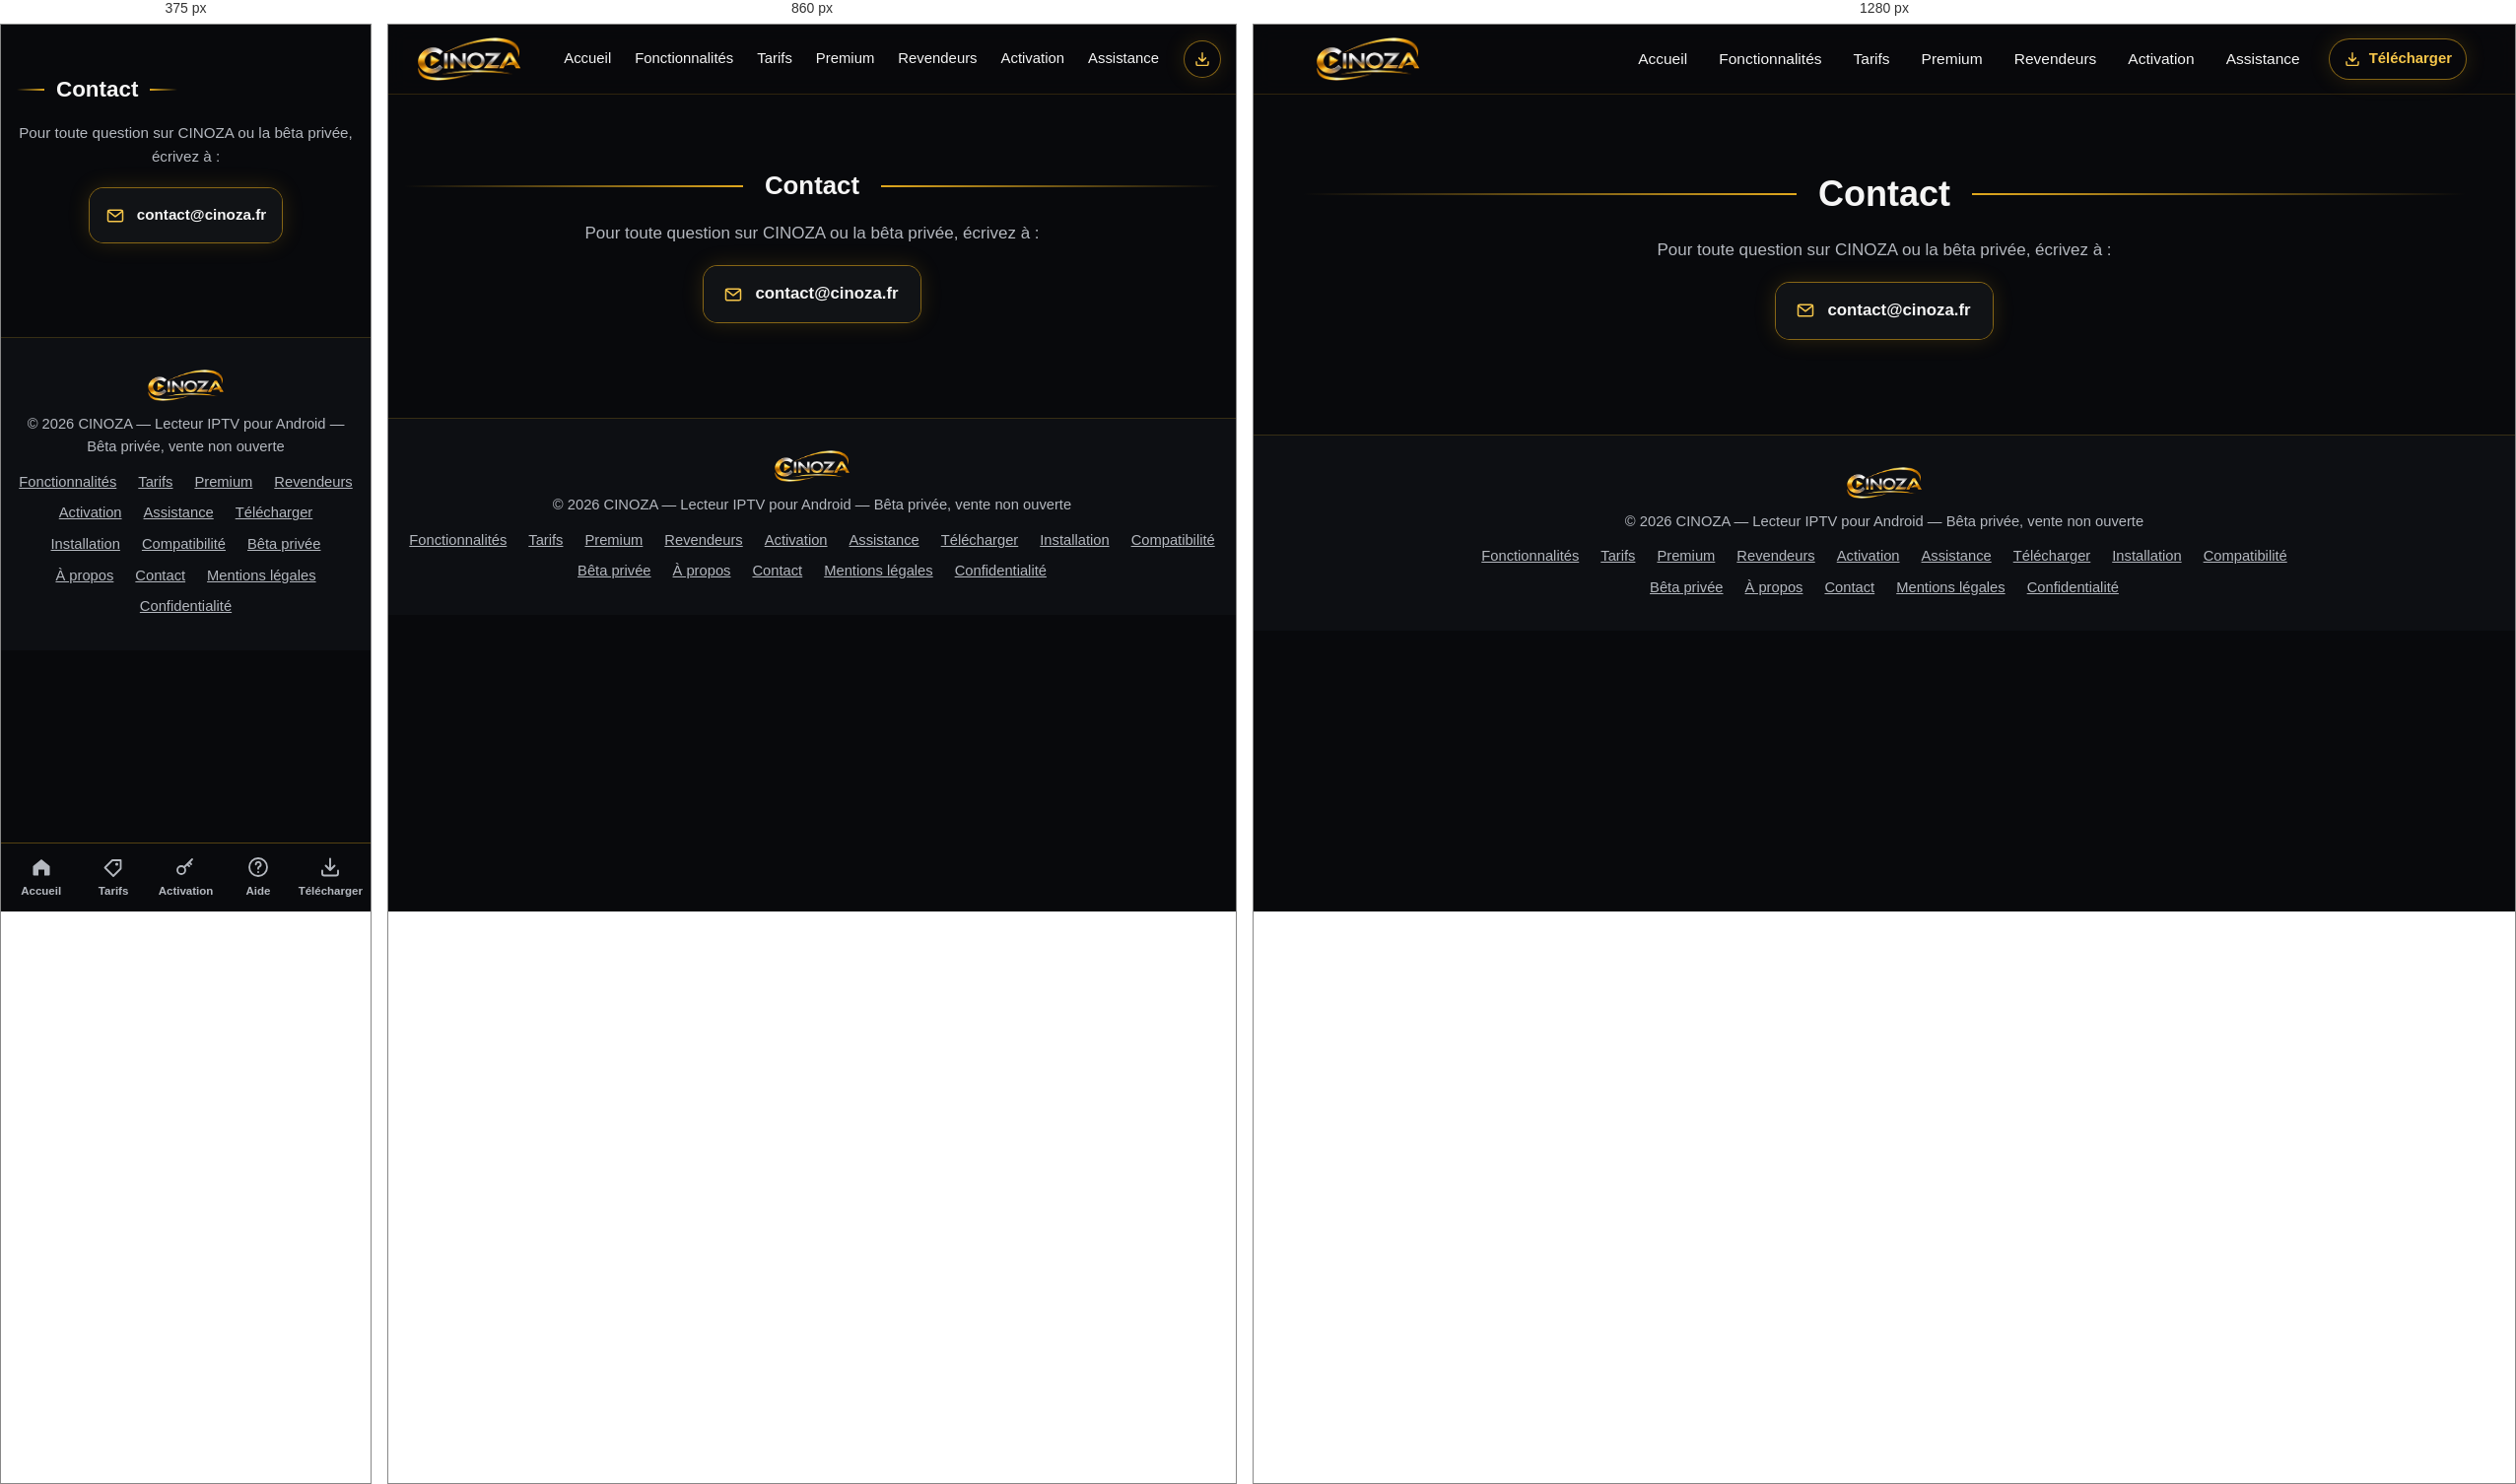
Rendered at 375 px, 860 px and 1280 px, left to right.

<!-- file: contact.html -->
<!doctype html>
<html lang="fr">
<head>
  <meta charset="utf-8">
  <meta name="viewport" content="width=device-width, initial-scale=1, viewport-fit=cover">
  <title>Contact — CINOZA</title>
  <meta name="description" content="Contacter CINOZA pour toute question sur l'application ou la bêta privée.">
  <meta name="theme-color" content="#08090c">
  <link rel="canonical" href="https://cinoza.fr/contact.html">
  <meta property="og:type" content="website">
  <meta property="og:site_name" content="CINOZA">
  <meta property="og:locale" content="fr_FR">
  <meta property="og:title" content="Contact — CINOZA">
  <meta property="og:description" content="Contacter CINOZA pour toute question sur l'application ou la bêta privée.">
  <meta property="og:url" content="https://cinoza.fr/contact.html">
  <meta property="og:image" content="https://cinoza.fr/assets/img/partage.jpg">
  <meta property="og:image:width" content="1200">
  <meta property="og:image:height" content="630">
  <meta name="twitter:card" content="summary_large_image">
  <link rel="icon" href="favicon.ico" sizes="any">
  <link rel="icon" type="image/png" sizes="32x32" href="assets/img/favicon-32.png">
  <link rel="apple-touch-icon" href="assets/img/apple-touch-icon.png">
  <link rel="stylesheet" href="assets/css/style.css">
</head>
<body class="accueil page-contact">
  <a class="lien-evitement" href="#contenu">Aller au contenu</a>

  <header class="entete">
    <div class="conteneur">
      <a class="logo" href="index.html" aria-label="CINOZA — accueil"><img src="assets/img/logo-small.png" alt="CINOZA" width="280" height="93"></a>
      <nav class="navigation" aria-label="Navigation principale">
        <button class="bouton-menu" type="button" aria-expanded="false" aria-controls="menu-principal">Menu</button>
        <ul id="menu-principal"><li><a href="index.html">Accueil</a></li><li><a href="fonctionnalites.html">Fonctionnalités</a></li><li><a href="tarifs.html">Tarifs</a></li><li><a href="premium.html">Premium</a></li><li><a href="revendeurs.html">Revendeurs</a></li><li><a href="activation.html">Activation</a></li><li><a href="assistance.html">Assistance</a></li></ul>
      </nav>
      <a class="lien-telecharger" href="telecharger.html"><svg viewBox="0 0 24 24" fill="none" stroke="currentColor" stroke-width="1.9" stroke-linecap="round" stroke-linejoin="round" aria-hidden="true"><path d="M12 3.5v11M7.5 10.5 12 15l4.5-4.5"/><path d="M4 15.5v3a2 2 0 0 0 2 2h12a2 2 0 0 0 2-2v-3"/></svg><span>Télécharger</span></a>
    </div>
  </header>

  <main id="contenu">
    <section class="contact" id="contact" aria-labelledby="titre-contact">
      <div class="conteneur">
        <h2 class="titre-section" id="titre-contact"><span>Contact</span></h2>
        <p class="chapeau">Pour toute question sur CINOZA ou la bêta privée, écrivez à :</p>
        <p><a class="bouton bouton-contour" href="mailto:contact@cinoza.fr">
          <svg viewBox="0 0 24 24" fill="none" stroke="currentColor" stroke-width="1.8" stroke-linecap="round" stroke-linejoin="round" aria-hidden="true"><rect x="3" y="5" width="18" height="14" rx="2"/><path d="m3.5 6.5 8.5 6.5 8.5-6.5"/></svg>
          <span>contact@cinoza.fr</span>
        </a></p>
      </div>
    </section>
  </main>

  <footer class="pied-page">
    <div class="conteneur">
      <img src="assets/img/logo-small.png" alt="CINOZA" width="280" height="93" loading="lazy">
      <p class="ligne-pied">© <span id="annee">2026</span> CINOZA — Lecteur IPTV pour Android — Bêta privée, vente non ouverte</p>
      <ul class="pied-liens"><li><a href="fonctionnalites.html">Fonctionnalités</a></li><li><a href="tarifs.html">Tarifs</a></li><li><a href="premium.html">Premium</a></li><li><a href="revendeurs.html">Revendeurs</a></li><li><a href="activation.html">Activation</a></li><li><a href="assistance.html">Assistance</a></li><li><a href="telecharger.html">Télécharger</a></li><li><a href="installation.html">Installation</a></li><li><a href="compatibilite.html">Compatibilité</a></li><li><a href="beta.html">Bêta privée</a></li><li><a href="a-propos.html">À propos</a></li><li><a href="contact.html">Contact</a></li><li><a href="mentions-legales.html">Mentions légales</a></li><li><a href="confidentialite.html">Confidentialité</a></li></ul>
    </div>
  </footer>

  <nav class="onglets" aria-label="Navigation mobile"><a href="index.html"><svg viewBox="0 0 24 24" aria-hidden="true"><path d="M3.5 11 12 4l8.5 7v8.5a1 1 0 0 1-1 1H15v-6H9v6H4.5a1 1 0 0 1-1-1z" fill="currentColor"/></svg>Accueil</a><a href="tarifs.html"><svg viewBox="0 0 24 24" aria-hidden="true"><path d="M3.5 12.5 11 5h8.5v8.5L12 21z" fill="none" stroke="currentColor" stroke-width="1.8" stroke-linejoin="round"/><circle cx="15.5" cy="9" r="1.6" fill="currentColor"/></svg>Tarifs</a><a href="activation.html"><svg viewBox="0 0 24 24" aria-hidden="true"><circle cx="8" cy="15" r="4" fill="none" stroke="currentColor" stroke-width="1.8"/><path d="m11 12 8-8M16 7l2 2M14 9l2 2" fill="none" stroke="currentColor" stroke-width="1.8" stroke-linecap="round"/></svg>Activation</a><a href="assistance.html"><svg viewBox="0 0 24 24" aria-hidden="true"><circle cx="12" cy="12" r="9" fill="none" stroke="currentColor" stroke-width="1.8"/><path d="M9.6 9.3a2.5 2.5 0 1 1 3.4 2.3c-.7.3-1 .8-1 1.5v.6" fill="none" stroke="currentColor" stroke-width="1.8" stroke-linecap="round"/><circle cx="12" cy="17" r="1" fill="currentColor"/></svg>Aide</a><a href="telecharger.html"><svg viewBox="0 0 24 24" aria-hidden="true"><path d="M12 3.5v11M7.5 10.5 12 15l4.5-4.5M4 15.5v3a2 2 0 0 0 2 2h12a2 2 0 0 0 2-2v-3" fill="none" stroke="currentColor" stroke-width="1.9" stroke-linecap="round" stroke-linejoin="round"/></svg>Télécharger</a></nav>

  <script>
    // Année courante dans le pied de page.
    document.getElementById("annee").textContent = new Date().getFullYear();
  </script>
</body>
</html>


/* @media block from style.css */
@media (max-width: 1000px) {
  .config, .config-bas { grid-template-columns: 1fr; }
}

/* @media block from style.css */
@media (max-width: 720px) {
  .config-carte { padding: 20px 18px; }
  .config-liste div { grid-template-columns: 1fr; gap: 2px; }
}

/* @media block from style.css */
@media (max-width: 720px) {
  .etapes > li { padding: 18px 16px 16px 62px; }
  .etapes > li::before { left: 14px; top: 16px; width: 34px; height: 34px; }
}

/* @media block from style.css */
@media (max-width: 1000px) {
  .navigation a { padding-inline: 10px; font-size: 0.93rem; }
  .navigation a[aria-current="page"]::after { left: 10px; right: 10px; }
  .principale .conteneur { grid-template-columns: 1fr; gap: 28px; padding-block: 44px 24px; text-align: center; }
  .principale-logo { margin: 0; }
  .principale-logo img, .description { margin-inline: auto; }
  .sous-titre::after { margin-inline: auto; background: linear-gradient(90deg, transparent, var(--or-clair), transparent); }
  .actions, .plateformes { justify-content: center; }
  .televiseur { max-width: 760px; margin-inline: auto; width: 100%; }
  .cartes { grid-template-columns: repeat(2, 1fr); }
  .beta-carte { grid-template-columns: 240px 1fr; padding-right: 28px; }
  .beta-visuel { width: 240px; }
  .points { grid-template-columns: 1fr; }
  .apropos-bloc { grid-template-columns: 1fr; }
  .apropos-bloc > div + div { border-left: none; border-top: 1px solid var(--contour); }
  .lien-telecharger { padding: 9px; }
  .lien-telecharger span { position: absolute; width: 1px; height: 1px; overflow: hidden; clip-path: inset(50%); }
  .installer-carte { grid-template-columns: auto 1fr; padding: 30px; }
  .installer-actions { grid-column: 1 / -1; }
}

/* @media block from style.css */
@media (max-width: 720px) {
  body { font-size: 16px; }
  html { scroll-padding-top: 64px; }
  .entete .conteneur { min-height: 58px; justify-content: center; }
  .entete .logo img { height: 36px; }
  section { padding-block: 48px; }
  .titre-section { gap: 12px; font-size: 1.4rem; }
  .titre-section::before, .titre-section::after { flex: 0 0 28px; }
  .chapeau { margin-bottom: 26px; font-size: 0.95rem; }

  /* Pages légales : menu déroulant conservé. */
  body:not(.accueil) .entete .conteneur { justify-content: space-between; }
  .bouton-menu {
    display: inline-flex; align-items: center; padding: 8px 12px; background: transparent; color: var(--texte);
    border: 1px solid var(--contour); border-radius: 10px; font: inherit; cursor: pointer;
  }
  body:not(.accueil) .navigation ul { display: none; position: absolute; left: 0; right: 0; top: 58px; flex-direction: column; padding: 10px 16px 16px; background: var(--fond); border-bottom: 1px solid var(--contour); }
  body:not(.accueil) .navigation.ouverte ul { display: flex; }

  /* Accueil : barre d'onglets en bas d'écran, comme une application. */
  .accueil .entete { display: none; }
  html:has(body.accueil) { scroll-padding-top: 12px; }
  .accueil { padding-bottom: calc(68px + env(safe-area-inset-bottom)); }
  .onglets {
    position: fixed; left: 0; right: 0; bottom: 0; z-index: 10; display: grid; grid-template-columns: repeat(5, 1fr);
    padding: 6px 4px calc(6px + env(safe-area-inset-bottom)); background: rgba(10, 11, 14, 0.96);
    border-top: 1px solid rgba(224, 168, 30, 0.35); backdrop-filter: blur(10px);
  }
  .onglets a {
    display: flex; flex-direction: column; align-items: center; gap: 3px; padding: 6px 2px; min-height: 52px;
    color: var(--texte-2); text-decoration: none; font-size: 0.72rem; font-weight: 600; border-radius: 10px;
  }
  .onglets svg { width: 24px; height: 24px; }
  .onglets a[aria-current="page"] { color: var(--or-clair); }
  .onglets a[aria-current="page"] svg { filter: drop-shadow(0 0 6px rgba(224, 168, 30, 0.7)); }

  /* Accueil mobile : logo, phrase clé, capture, bouton, puis le détail. */
  .principale .conteneur { display: flex; flex-direction: column; gap: 0; padding-block: 14px 4px; }
  .principale-texte { display: contents; }
  .principale-logo { order: 1; }
  .principale-logo img { width: min(340px, 92%); }
  .sous-titre { order: 2; margin: 2px 0 8px; font-size: 0.8rem; letter-spacing: 0.12em; }
  .sous-titre::after { width: 110px; margin-top: 8px; }
  .televiseur { order: 3; margin: 0 -8px; width: calc(100% + 16px); }
  .clap { display: none; }
  .televiseur figcaption { font-size: 0.75rem; margin-top: 0; line-height: 1.4; }
  .actions { order: 4; display: grid; grid-template-columns: 1fr 1fr; gap: 10px; margin: 14px 0 16px; }
  .actions .bouton { grid-column: 1 / -1; }
  .bouton { width: 100%; justify-content: center; padding-block: 15px; }
  .pastille, .lien-telecharger-mobile { justify-content: center; min-height: 46px; padding: 8px 10px; font-size: 0.76rem; letter-spacing: 0.04em; }
  .pastille svg { width: 18px; height: 18px; }
  .lien-telecharger-mobile { display: inline-flex; font-size: 0.9rem; }
  .lien-telecharger-mobile span { position: static; width: auto; height: auto; overflow: visible; clip-path: none; }
  .pastille { text-transform: none; letter-spacing: 0.02em; font-size: 0.9rem; white-space: nowrap; }
  .description { order: 5; margin-bottom: 14px; font-size: 0.95rem; line-height: 1.55; }
  .plateformes { order: 6; display: grid; grid-template-columns: 1fr 1fr; gap: 10px; }
  .plateformes li { padding: 9px 10px; gap: 8px; font-size: 0.82rem; justify-content: center; text-align: left; }
  .plateformes svg { width: 24px; height: 24px; }
  .separateur { height: 60px; margin: 0 0 -30px; background-size: 160% auto; }

  .cartes { grid-template-columns: 1fr; gap: 12px; }
  .carte { display: grid; grid-template-columns: 56px 1fr; align-items: center; gap: 16px; padding: 16px 18px; text-align: left; }
  .carte img, .carte .icone { width: 56px; height: 56px; margin: 0; }
  .carte h3 { margin: 0 0 2px; font-size: 1.05rem; }
  .carte p { font-size: 0.9rem; line-height: 1.45; }
  .telecommande { grid-template-columns: 110px 1fr; gap: 12px; padding: 0 16px 0 0; margin-top: 20px; }
  .telecommande img { width: 110px; height: 150px; }
  .telecommande h3 { font-size: 1.1rem; }
  .telecommande.telecommande-texte { grid-template-columns: 1fr; padding: 18px 16px; }
  .telecommande p { font-size: 0.9rem; line-height: 1.45; }

  /* Galerie : carrousel horizontal au toucher. */
  .galerie {
    display: flex; gap: 12px; overflow-x: auto; scroll-snap-type: x mandatory; overscroll-behavior-x: contain;
    margin-inline: -16px; padding: 4px 16px 10px; scrollbar-width: none;
  }
  .galerie::-webkit-scrollbar { display: none; }
  .galerie figure { flex: 0 0 86%; scroll-snap-align: center; padding: 6px; }
  .galerie-aide { display: block; margin: 8px 0 0; text-align: center; color: var(--texte-3); font-size: 0.82rem; }

  .beta-carte { grid-template-columns: 1fr; justify-items: center; gap: 0; padding: 8px 20px 24px; text-align: center; }
  .beta-visuel { width: 210px; margin-bottom: -6px; }
  .points { text-align: left; justify-self: stretch; }
  .apropos-bloc > div { padding: 24px 20px; }
  .bouton-contour { width: auto; font-size: 0.95rem; padding-inline: 16px; }
  .installer { padding-top: 8px; }
  .installer-carte { grid-template-columns: 1fr; justify-items: center; gap: 16px; padding: 26px 20px; text-align: center; }
  .installer-icone { width: 72px; height: 72px; }
  .installer-icone svg { width: 36px; height: 36px; }
  .installer-actions { width: 100%; }
  .installer-actions .bouton { font-size: 0.98rem; padding-inline: 14px; gap: 10px; }
  .installer-texte .installer-mention { font-size: 0.88rem; }
  .apk-infos { justify-content: space-around; text-align: center; }
  .visionneuse figure { width: 100vw; }
  @media (orientation: landscape) { .visionneuse figure { width: min(calc(100vw - 150px), calc((100dvh - 44px) * 16 / 9)); } .visionneuse-precedente, .visionneuse-suivante { top: 50%; bottom: auto; transform: translateY(-50%); } .visionneuse-precedente { left: 16px; } .visionneuse-suivante { right: 16px; } }
  .visionneuse img { border-radius: 0; }
  .visionneuse-precedente, .visionneuse-suivante { top: auto; bottom: calc(24px + env(safe-area-inset-bottom)); transform: none; }
  .visionneuse-precedente { left: calc(50% - 68px); }
  .visionneuse-suivante { right: calc(50% - 68px); }
}

/* @media block from style.css */
@media (max-width: 1000px) {
  .trois-ecrans { grid-template-columns: 1fr 1fr; }
  .appareil-mobile { grid-column: 1 / -1; max-width: 260px; margin-inline: auto; }
  .offres { grid-template-columns: 1fr; max-width: 520px; margin-inline: auto; }
  .offre-mise-en-avant { margin-top: 10px; }
}

/* @media block from style.css */
@media (max-width: 720px) {
  .page-titre { padding-block: 30px 0; }
  .trois-ecrans { grid-template-columns: 1fr; gap: 34px; }
  .appareil-mobile { max-width: 230px; }
  .precisions, .formules, .illustrations { grid-template-columns: 1fr; }
  .illustrations figure:last-child { max-width: 240px; margin-inline: auto; }
  .offre { padding: 26px 22px 22px; }
  .offre-prix { font-size: 2.1rem; }
  .appel { padding: 32px 18px; }
}

/* @media block from style.css */
@media (max-width: 720px) {
  .carte.carte-texte { display: block; }
  .principale .actions .badge-ouverture { white-space: nowrap; }
}